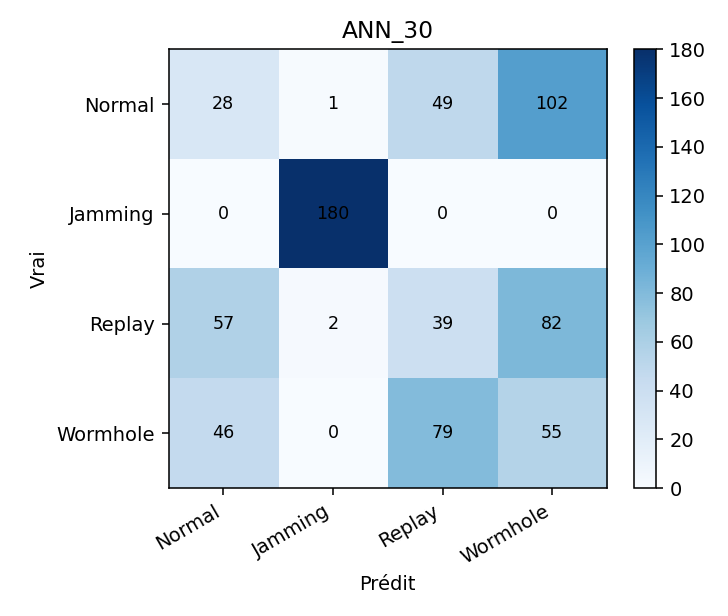

Source data for this figure (header and first rows):
, Normal, Jamming, Replay, Wormhole
Normal, 28, 1, 49, 102
Jamming, 0, 180, 0, 0
Replay, 57, 2, 39, 82
Wormhole, 46, 0, 79, 55
